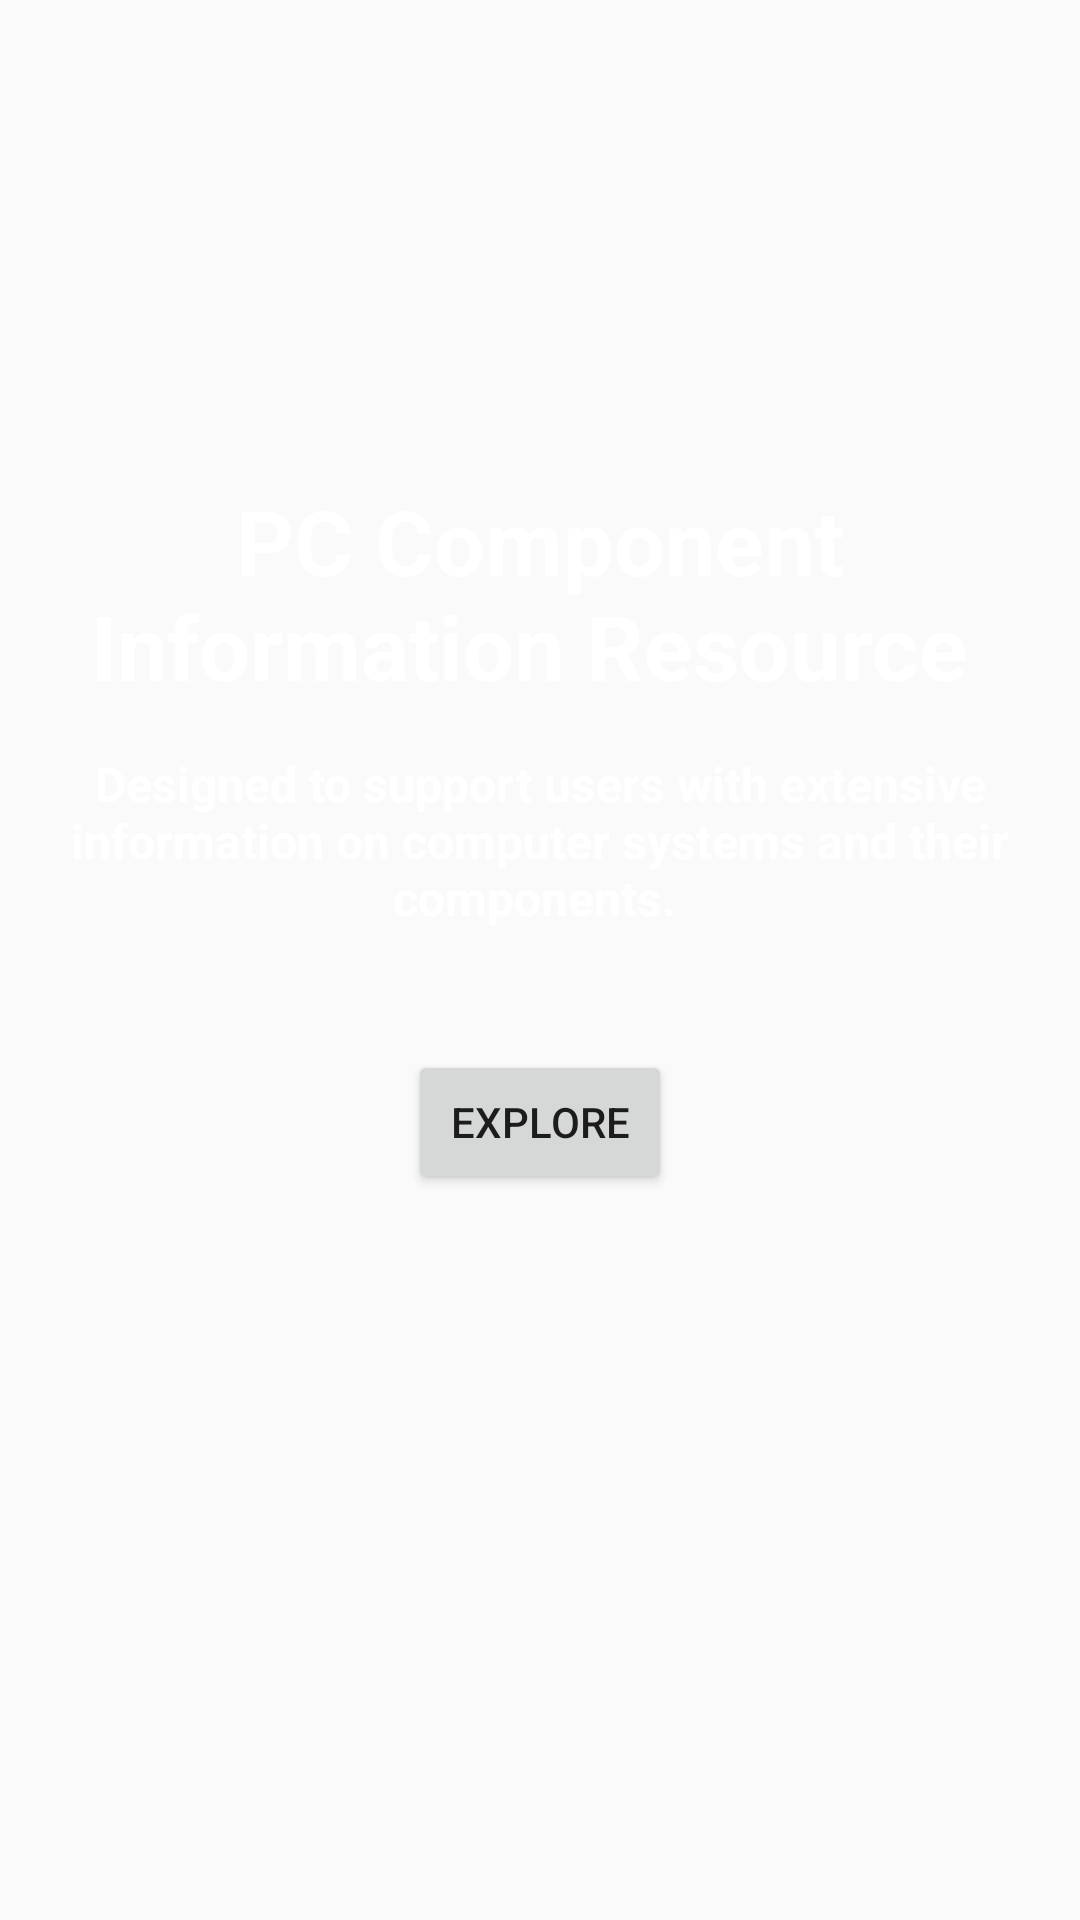

Write the Android layout XML for this screen, with the resource values it uses.
<!-- AndroidManifest.xml: application theme Theme.G2Project -->
<!-- res/layout/activity_main.xml -->
<?xml version="1.0" encoding="utf-8"?>
<LinearLayout xmlns:android="http://schemas.android.com/apk/res/android"
    xmlns:app="http://schemas.android.com/apk/res-auto"
    xmlns:tools="http://schemas.android.com/tools"
    android:layout_width="match_parent"
    android:layout_height="match_parent"
    tools:context=".MainActivity"
    android:orientation="vertical"
    android:padding="10dp"
    android:background="@drawable/bcimg"
    >

        <TextView
            android:id="@+id/homeTitle"
            android:layout_width="wrap_content"
            android:layout_height="wrap_content"
            android:layout_marginTop="150dp"
            android:text="PC Component Information Resource "
            android:textColor="#FFFFFF"
            android:textSize="30sp"
            android:textStyle="bold"
            android:layout_gravity="center_horizontal"
            android:textAlignment="center"
            />

        <TextView
            android:layout_width="wrap_content"
            android:layout_height="wrap_content"
            android:layout_gravity="center_horizontal"
            android:text="Designed to support users with extensive information on computer systems and their components. "
            android:textAlignment="center"
            android:textColor="#FFFFFF"
            android:textSize="16sp"
            android:textStyle="bold"
            android:paddingTop="15dp"/>

        <Button
            android:id="@+id/homeBTN"
            android:layout_width="wrap_content"
            android:layout_height="wrap_content"
            android:text="Explore"
            android:layout_marginTop="40dp"
            android:layout_gravity="center_horizontal"
            />


</LinearLayout>
<!-- resources referenced by this layout -->
<resources>
  <style name="Theme.G2Project" parent="Theme.AppCompat.Light.DarkActionBar">
          
          <item name="colorPrimary">@color/purple_500</item>
          <item name="colorPrimaryDark">@color/purple_700</item>
          <item name="colorAccent">@color/teal_200</item>
          
      </style>
  <!-- not gathered from this repository: default colours our renderer supplied (Android Studio template values) -->
  <color name="purple_500">#FF6200EE</color>
  <color name="purple_700">#FF3700B3</color>
  <color name="teal_200">#FF03DAC5</color>
</resources>
